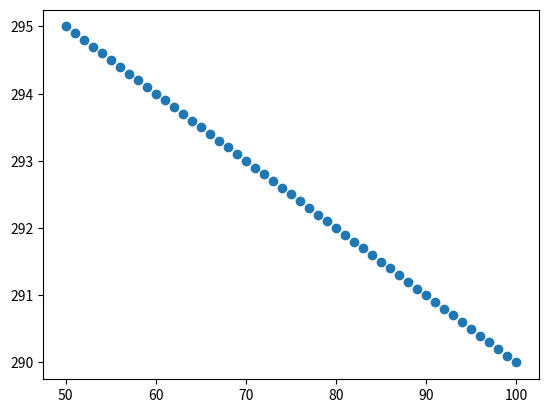

Generate this figure with matplotlib:
import numpy as np
import matplotlib.pyplot as plt


x, y = np.arange(0, 101, 1), 300 - 0.1 * np.arange(0, 101, 1)
mask = (x >= 50) & (x <= 100)

fig, ax = plt.subplots()
ax.scatter(x[mask], y[mask])

plt.autoscale()
plt.show()
